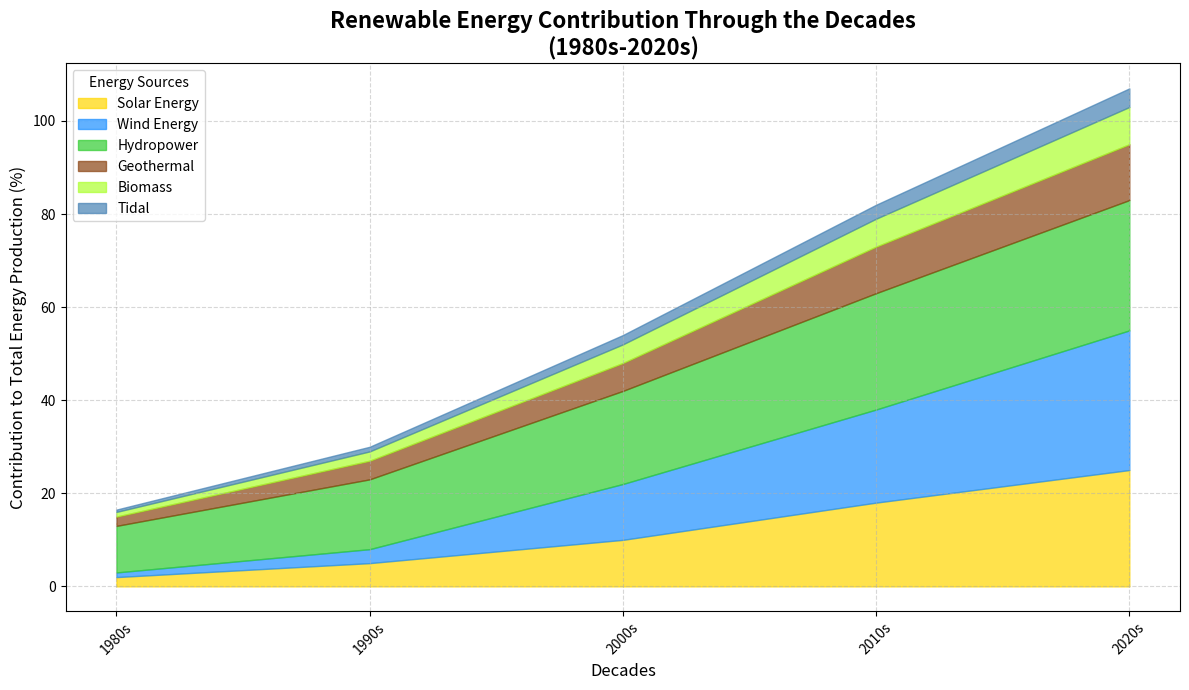

Recreate this plot in Python.
import matplotlib.pyplot as plt
import numpy as np

# Data setup
decades = np.array(['1980s', '1990s', '2000s', '2010s', '2020s'])
solar_energy = np.array([2, 5, 10, 18, 25])
wind_energy = np.array([1, 3, 12, 20, 30])
hydropower = np.array([10, 15, 20, 25, 28])
geothermal = np.array([2, 4, 6, 10, 12])
biomass = np.array([1, 2, 4, 6, 8])
tidal = np.array([0.5, 1, 2, 3, 4])

# Create the figure and axis
fig, ax = plt.subplots(figsize=(12, 7))

# Plotting the stacked area chart
ax.fill_between(decades, solar_energy, label='Solar Energy', color='#FFD700', alpha=0.7)
ax.fill_between(decades, solar_energy, wind_energy + solar_energy, label='Wind Energy', color='#1E90FF', alpha=0.7)
ax.fill_between(decades, wind_energy + solar_energy, wind_energy + solar_energy + hydropower, label='Hydropower', color='#32CD32', alpha=0.7)
ax.fill_between(decades, wind_energy + solar_energy + hydropower, wind_energy + solar_energy + hydropower + geothermal, label='Geothermal', color='#8B4513', alpha=0.7)
ax.fill_between(decades, wind_energy + solar_energy + hydropower + geothermal, 
                wind_energy + solar_energy + hydropower + geothermal + biomass, label='Biomass', color='#ADFF2F', alpha=0.7)
ax.fill_between(decades, wind_energy + solar_energy + hydropower + geothermal + biomass, 
                wind_energy + solar_energy + hydropower + geothermal + biomass + tidal, label='Tidal', color='#4682B4', alpha=0.7)

# Add titles and labels
ax.set_title('Renewable Energy Contribution Through the Decades\n(1980s-2020s)', fontsize=16, fontweight='bold')
ax.set_xlabel('Decades', fontsize=12)
ax.set_ylabel('Contribution to Total Energy Production (%)', fontsize=12)

# Customize x-axis ticks
ax.set_xticks(np.arange(len(decades)))
ax.set_xticklabels(decades, rotation=45)

# Add a grid to improve readability
ax.grid(linestyle='--', alpha=0.5)

# Add a legend to distinguish between areas
ax.legend(loc='upper left', title='Energy Sources', fontsize=10)

# Adjust the layout to prevent overlap
plt.tight_layout()

# Display the plot
plt.show()
